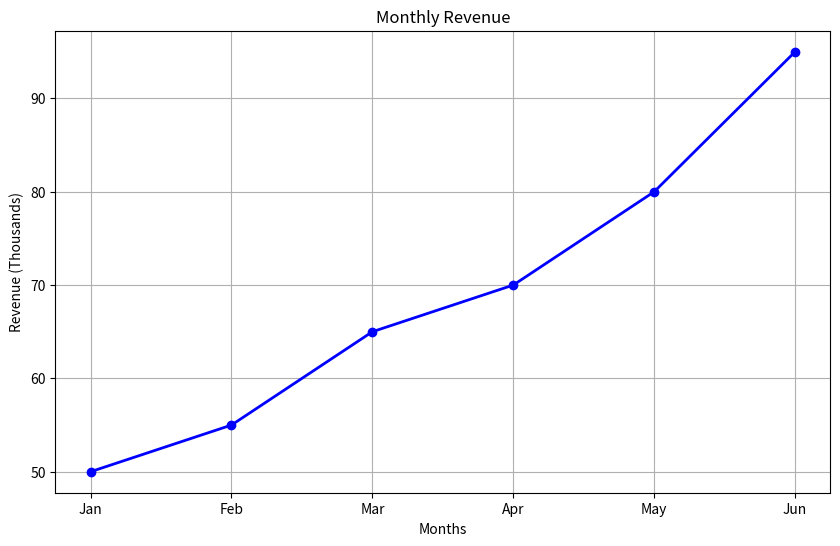

The script that saved this image:
#=========================== Saving the Matplot Generated Charts =======================#
import matplotlib.pyplot as plt

plt.figure(figsize=(10, 6), dpi=120)

months = ["Jan", "Feb", "Mar", "Apr", "May", "Jun"]
revenue = [50, 55, 65, 70, 80, 95]

plt.plot(
    months,
    revenue,
    color='blue',
    marker='o',
    linewidth=2,
)
plt.grid()
plt.title('Monthly Revenue')
plt.xlabel('Months')
plt.ylabel('Revenue (Thousands)')

plt.savefig('monthly_revenue.png', dpi=300, bbox_inches="tight")
plt.show() 
